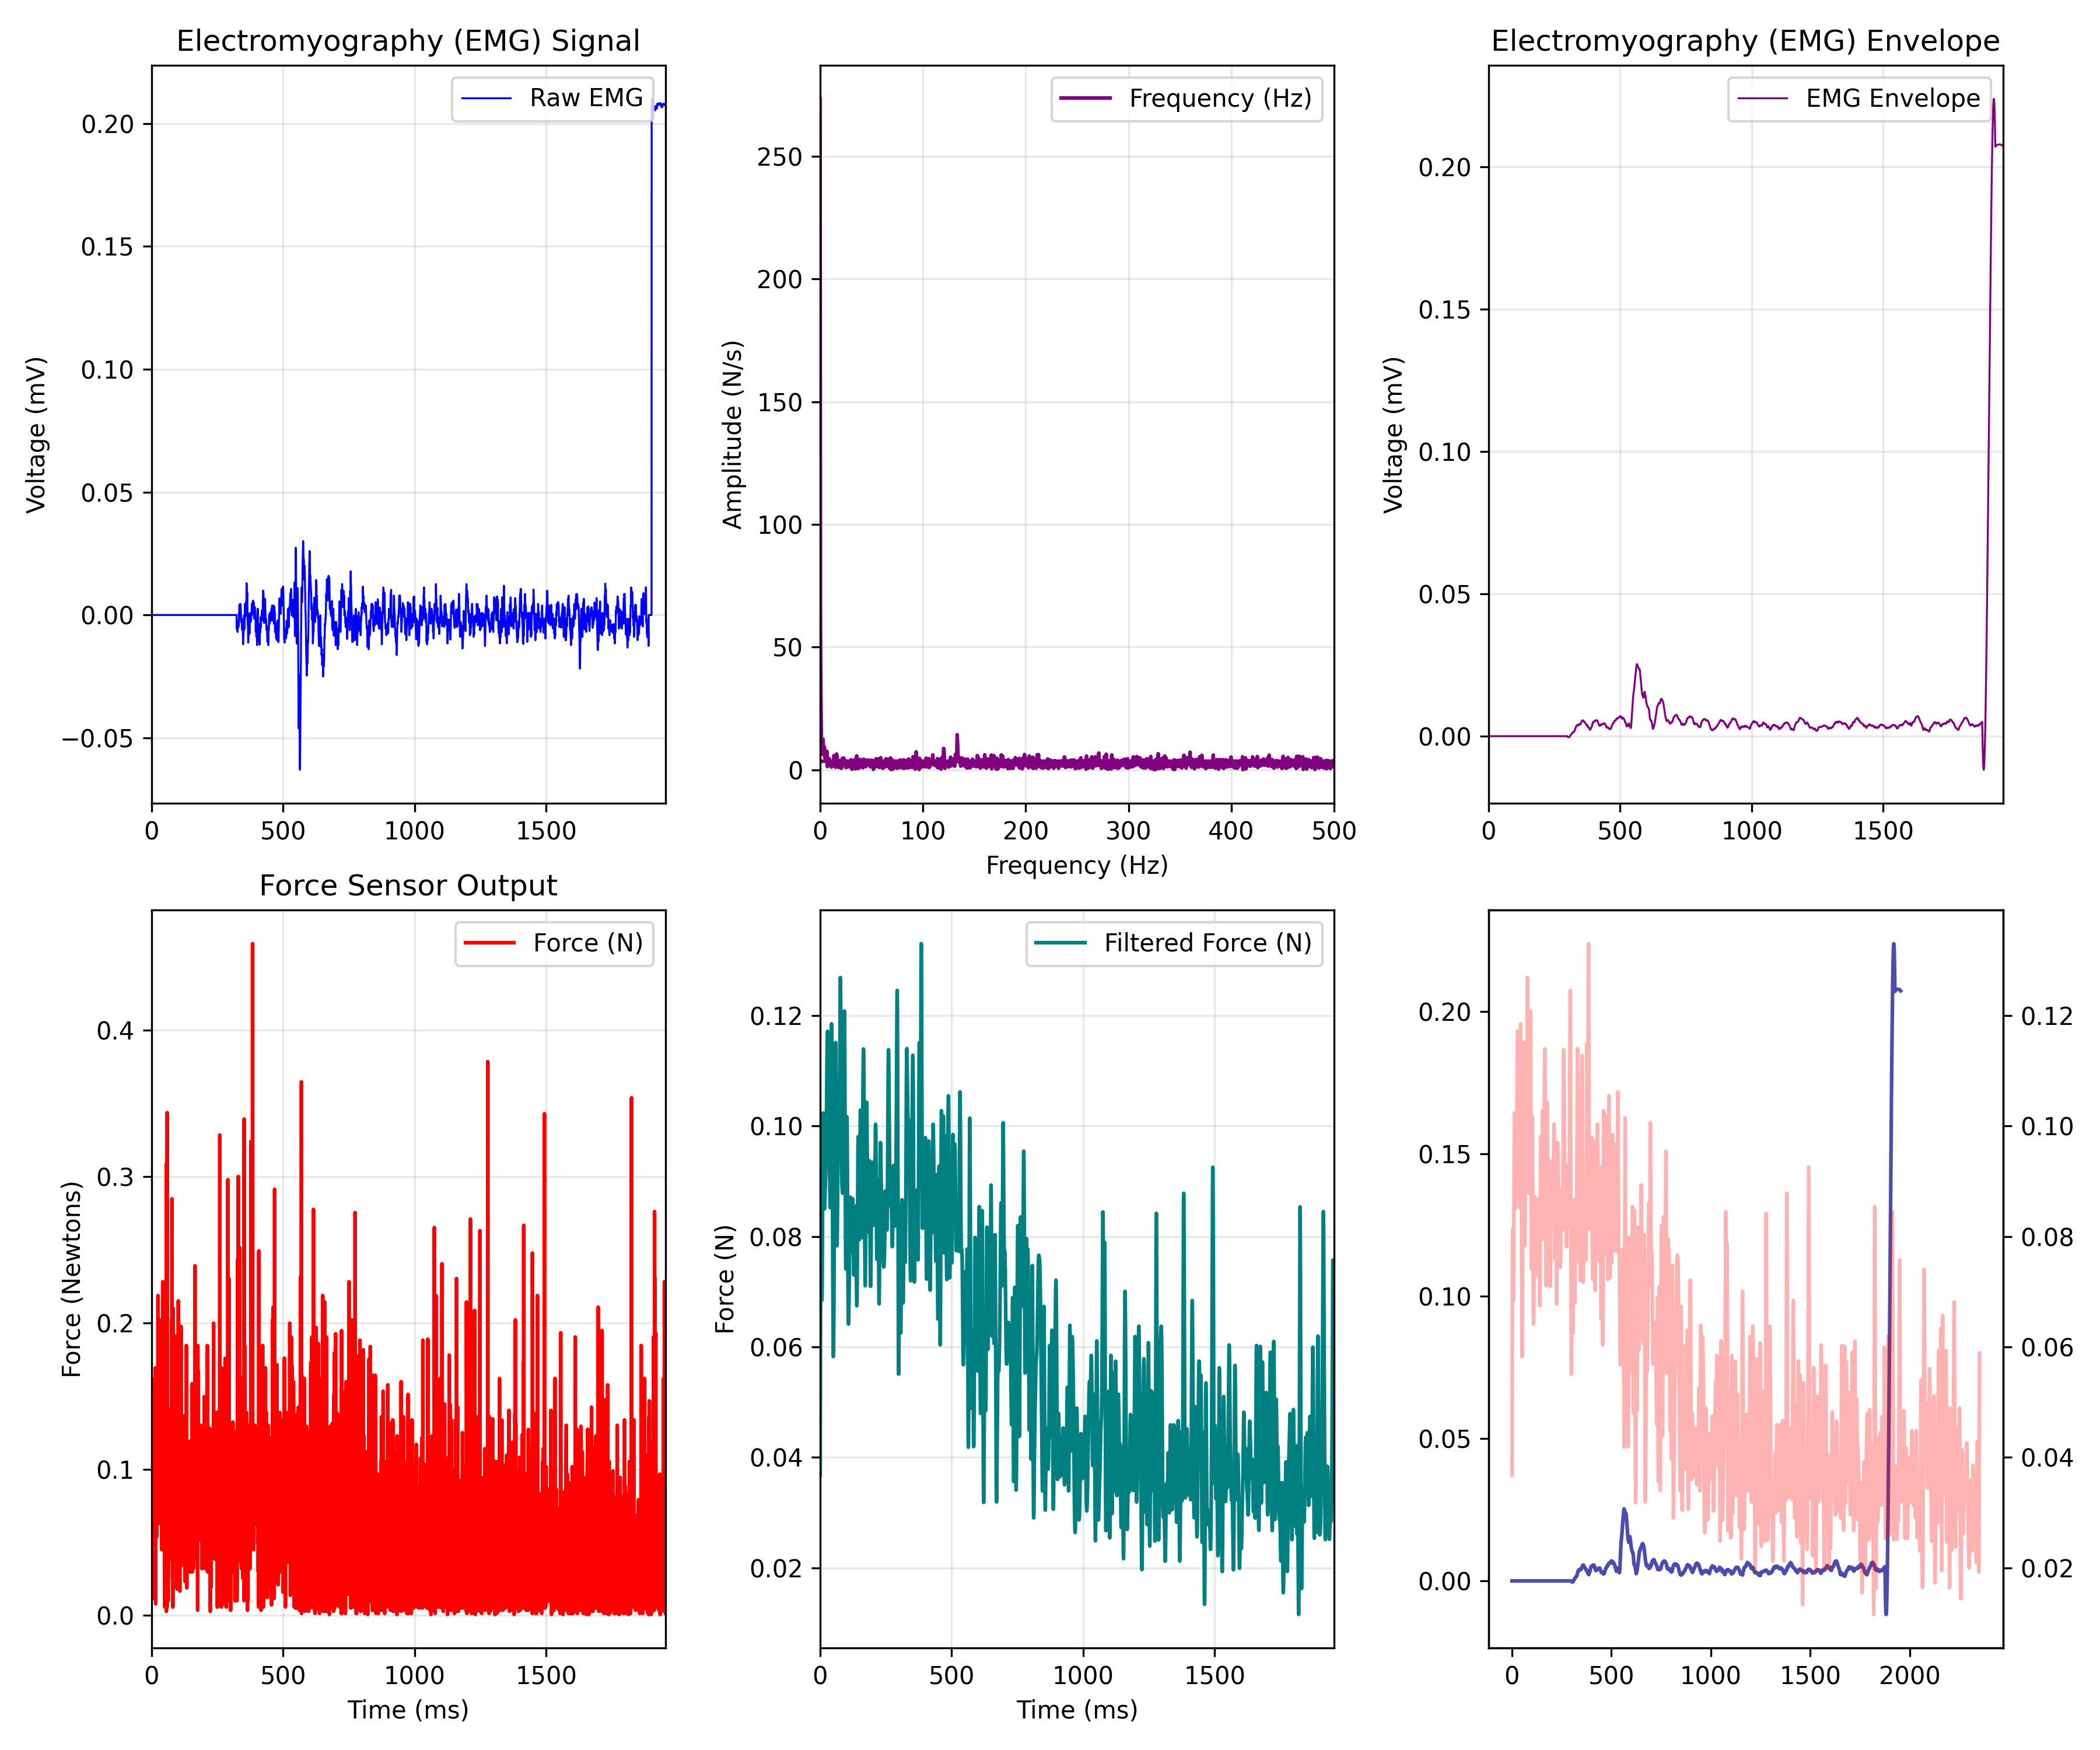

Data behind this chart, as committed beside it:
EMG_time_ms, EMG_value, FORCE_time_ms, FORCE_newtons, Force_LPF, ENVELOPE_time_ms, EMG_Envelope
0.0, 0.0, 0.464, 0.03631, 0.03682, 0.0, 0.0
0.4655, 0.0, 0.933, 0.02324, 0.04735, 0.4655, 0.0
0.931, 0.0, 1.395, 0.08424, 0.0572, 0.931, 0.0
1.397, 0.0, 1.863, 0.05156, 0.06578, 1.397, 0.0
1.862, 0.0, 2.325, 0.09295, 0.07265, 1.862, 0.0
2.328, 0.0, 2.791, 0.1213, 0.07754, 2.328, 0.0
2.793, 0.0, 3.256, 0.1147, 0.08037, 2.793, 0.0
3.259, 0.0, 3.722, 0.04285, 0.08126, 3.259, 0.0
3.724, 0.0, 4.189, 0.06245, 0.08052, 3.724, 0.0
4.19, 0.0, 4.655, 0.09513, 0.07858, 4.19, 0.0
4.655, 0.0, 5.115, 0.09295, 0.07596, 4.655, 0.0
5.121, 0.0, 5.58, 0.05156, 0.07318, 5.121, 0.0
5.586, 0.0, 6.052, 0.03631, 0.07074, 5.586, 0.0
6.052, 0.0, 6.51, 0.03631, 0.06906, 6.052, 0.0
6.517, 0.0, 6.974, 0.1017, 0.06844, 6.517, 0.0
6.983, 0.0, 7.444, 0.06681, 0.06902, 6.983, 0.0
7.448, 0.0, 7.904, 0.09078, 0.07085, 7.448, 0.0
7.914, 0.0, 8.374, 0.1126, 0.07381, 7.914, 0.0
8.379, 0.0, 8.839, 0.04285, 0.07769, 8.379, 0.0
8.845, 0.0, 9.303, 0.01162, 0.0822, 8.845, 0.0
9.31, 0.0, 9.769, 0.1017, 0.08697, 9.31, 0.0
9.776, 0.0, 10.23, 0.1561, 0.0916, 9.776, 0.0
10.24, 0.0, 10.7, 0.03849, 0.09573, 10.24, 0.0
10.71, 0.0, 11.16, 0.1104, 0.09902, 10.71, 0.0
11.17, 0.0, 11.62, 0.1409, 0.1013, 11.17, 0.0
11.64, 0.0, 12.09, 0.1619, 0.1023, 11.64, 0.0
12.1, 0.0, 12.55, 0.06245, 0.1022, 12.1, 0.0
12.57, 0.0, 13.03, 0.08424, 0.1011, 12.57, 0.0
13.03, 0.0, 13.49, 0.06463, 0.09915, 13.03, 0.0
13.5, 0.0, 13.95, 0.1191, 0.09664, 13.5, 0.0
13.97, 0.0, 14.42, 0.07117, 0.09389, 13.97, 0.0
14.43, 0.0, 14.88, 0.1692, 0.09117, 14.43, 0.0
14.9, 0.0, 15.34, 0.0581, 0.08877, 14.9, 0.0
15.36, 0.0, 15.81, 0.09295, 0.08687, 15.36, 0.0
15.83, 0.0, 16.28, 0.007987, 0.08561, 15.83, 0.0
16.29, 0.0, 16.74, 0.09295, 0.085, 16.29, 0.0
16.76, 0.0, 17.21, 0.09295, 0.08499, 16.76, 0.0
17.22, 0.0, 17.67, 0.06463, 0.08545, 17.22, 0.0
17.69, 0.0, 18.14, 0.1191, 0.0862, 17.69, 0.0
18.16, 0.0, 18.6, 0.1017, 0.08707, 18.16, 0.0
18.62, 0.0, 19.06, 0.1104, 0.08792, 18.62, 0.0
19.09, 0.0, 19.53, 0.1213, 0.08866, 19.09, 0.0
19.55, 0.0, 20.0, 0.06899, 0.08925, 19.55, 0.0
20.02, 0.0, 20.46, 0.05374, 0.08974, 20.02, 0.0
20.48, 0.0, 20.93, 0.08206, 0.09019, 20.48, 0.0
20.95, 0.0, 21.4, 0.07988, 0.0907, 20.95, 0.0
21.41, 0.0, 21.86, 0.1147, 0.09137, 21.41, 0.0
21.88, 0.0, 22.33, 0.1191, 0.09231, 21.88, 0.0
22.34, 0.0, 22.78, 0.0886, 0.09358, 22.34, 0.0
22.81, 0.0, 23.25, 0.09513, 0.09523, 22.81, 0.0
23.28, 0.0, 23.71, 0.06245, 0.09726, 23.28, 0.0
23.74, 0.0, 24.18, 0.06245, 0.09961, 23.74, 0.0
24.21, 0.0, 24.65, 0.08206, 0.1022, 24.21, 0.0
24.67, 0.0, 25.11, 0.2186, 0.1049, 24.67, 0.0
25.14, 0.0, 25.58, 0.06681, 0.1076, 25.14, 0.0
25.6, 0.0, 26.05, 0.1191, 0.1101, 25.6, 0.0
26.07, 0.0, 26.51, 0.09078, 0.1123, 26.07, 0.0
26.53, 0.0, 26.97, 0.1191, 0.1141, 26.53, 0.0
27, 0.0, 27.44, 0.1409, 0.1155, 27, 0.0
27.47, 0.0, 27.9, 0.1213, 0.1165, 27.47, 0.0
... 4,997 more rows
